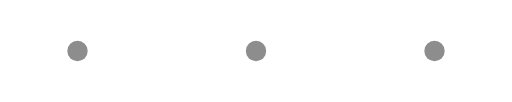
t = 0.00 s
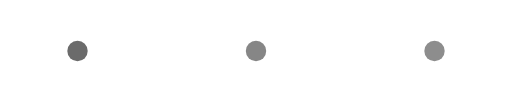
t = 0.38 s
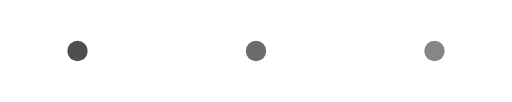
t = 0.68 s
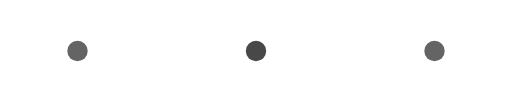
t = 1.05 s
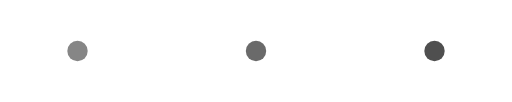
t = 1.43 s
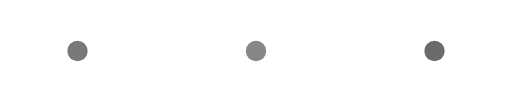
t = 1.73 s

The animated SVG that drew these frames (rendered in a browser with its animation timeline set to each time). Animation: 3 SMIL elements (animate=3); one cycle of 2.10 s, repeats indefinitely.

<svg width="100" height="20" viewBox="0 0 100 20" xmlns="http://www.w3.org/2000/svg"><circle cx="15" cy="10" r="2" fill="#8d8d8dff"><animate attributeName="fill" values="#8d8d8dff;#484848ff;#8d8d8dff" dur="1.5s" repeatCount="indefinite" begin="0s"/></circle><circle cx="50" cy="10" r="2" fill="#8d8d8dff"><animate attributeName="fill" values="#8d8d8dff;#484848ff;#8d8d8dff" dur="1.5s" repeatCount="indefinite" begin="0.3s"/></circle><circle cx="85" cy="10" r="2" fill="#8d8d8dff"><animate attributeName="fill" values="#8d8d8dff;#484848ff;#8d8d8dff" dur="1.5s" repeatCount="indefinite" begin="0.6s"/></circle></svg>